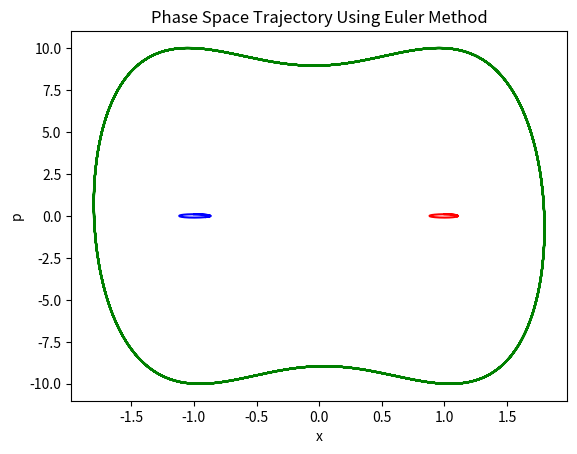

Generate this figure with matplotlib:
import matplotlib.pyplot as plt
N = 1000
m= 1
t = 1
t_f = 10
# first initial conditions
x0 = 1
x_f = 10
h =(x_f -x0)/N
p0 = 0.10
p_f = 1
h1 = (p_f-p0)/N

# 2nd Initial conditions
N1 = 1000
t1 = 1
t1_f = 10
x1 = -1
x1_f = 10
h_1 =(x1_f -x1)/N1
p1 = 0.10
p1_f = 1
h1_1 = (p1_f-p1)/N1

# 3rd initial conditions
N2= 1000
m= 1
t2 = 1
t2_f = 10

x2 = 1
x2_f = 10
h_2 =(x2_f -x2)/N2
p2 = 10
p2_f = 100
h2_1 = (p2_f-p2)/N2


def dxdt(p,t):
  return p/m

def dpdt(x,t):
  return -4*x*(x**2-1)

# first trajectory
x_list =[]
p_list =[]

while t< t_f:
  x0 += dxdt(p0, t)*h
  p0 += dpdt(x0, t)*h1
  x_list.append(x0)
  p_list.append(p0)
  t += h

# 2nd Trajectory
x_list1 =[]
p_list1 =[]

while t1< t1_f:
  x1 += dxdt(p1, t)*h_1
  p1 += dpdt(x1, t)*h1_1
  x_list1.append(x1)
  p_list1.append(p1)
  t1 += h

# 3rd trajectory
x_list2 =[]
p_list2 =[]

while t2< t2_f:
  x2 += dxdt(p2, t)*h_2
  p2 += dpdt(x2, t)*h2_1
  x_list2.append(x2)
  p_list2.append(p2)
  t2 += h




plt.plot(x_list, p_list,'r' )
plt.plot( x_list1, p_list1, 'b')
plt.plot(x_list2, p_list2,'g')
plt.savefig("Phase-trajectory.png")
plt.xlabel('x')
plt.ylabel('p')
plt.title("Phase Space Trajectory Using Euler Method")
plt.show()